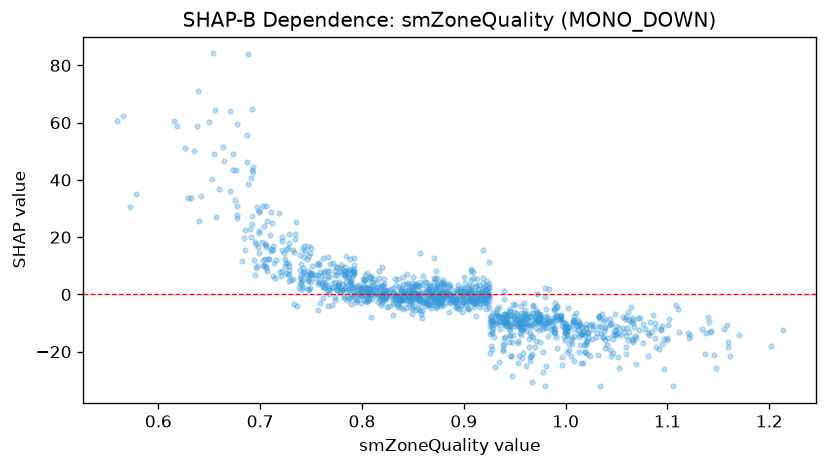

Values plotted in this chart, from the file beside it:
feature_value, shap_value
1.105, -32.06
0.78, 1.489
0.823, -1.988
0.565, 62.38
1.021, -20.8
0.79, -0.6152
0.863, -0.02781
0.882, -3.05
0.721, 15.39
0.845, -3.472
0.847, -3.008
1.008, -7.622
1.008, -14.48
0.773, -1.039
0.847, -2.178
0.987, -10.54
1.1, -16.05
0.907, -1.566
0.955, -9.587
0.907, 1.573
0.867, 3.285
0.877, -0.1118
0.907, -0.4572
0.653, 40.46
0.78, 9.069
0.728, 17.8
0.728, 8.471
0.706, 16.65
0.838, -1.631
1.003, -17.25
0.954, -9.663
1.019, -20.09
0.886, 3.203
0.956, -12.13
0.783, 6.835
0.838, -4.246
0.89, -2.694
1.015, -14.29
0.771, 2.172
0.697, 9.971
0.945, -14.59
0.789, 4.092
0.705, 12.41
0.699, 14.43
0.832, 5.31
0.87, -0.2952
0.999, -11.72
0.983, -14.62
0.95, -7.816
0.971, -5.408
1.094, -12.52
1.049, -13.85
0.877, -1.378
0.9, -1.798
1.058, -8.611
0.972, -6.552
0.972, -8.523
1.006, -15.13
0.991, -14.73
0.967, -20.88
... 1,227 more rows
